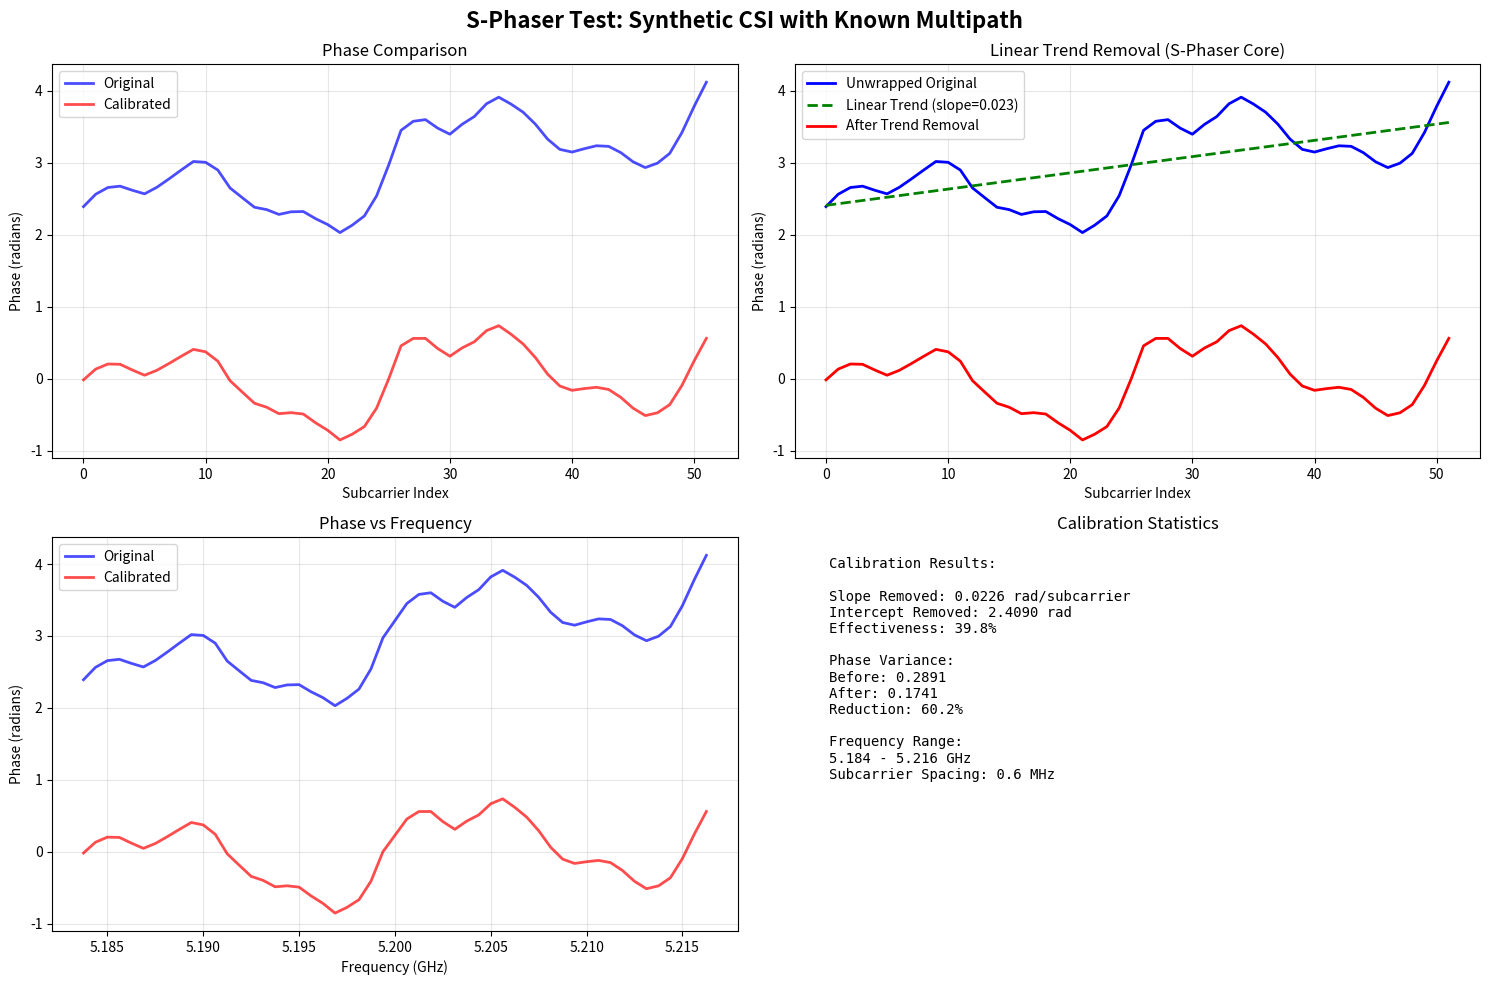

Here is the Python script that generated this plot:
#!/usr/bin/env python3
"""
Simple Phase Calibration for CSI Indoor Localization

Simplified implementation of S-Phaser style phase calibration
adapted for our 52-subcarrier CSI data without heavy dependencies.
"""

import numpy as np
import matplotlib.pyplot as plt
from scipy.interpolate import interp1d
import json
import csv
from pathlib import Path

class SimplePhaseCalibrator:
    """SimplePhaseCalibrator."""

    def __init__(self, center_freq_hz=5.20e9, bandwidth_hz=40e6):
        """
        Initialize phase calibrator
        
        Args:
            center_freq_hz: Center frequency (Hz)
            bandwidth_hz: Total bandwidth (Hz)
        """
        self.center_freq_hz = center_freq_hz
        self.bandwidth_hz = bandwidth_hz
        self.n_subcarriers = 52
        
        # Generate frequency mapping for our 52 subcarriers
        self.frequencies_hz = self._generate_subcarrier_frequencies()
        
        print(f" Simple Phase Calibrator initialized")
        print(f"   Center frequency: {self.center_freq_hz/1e9:.2f} GHz")
        print(f"   Bandwidth: {self.bandwidth_hz/1e6:.1f} MHz")
        print(f"   Subcarriers: {self.n_subcarriers}")
        print(f"   Frequency range: {self.frequencies_hz[0]/1e9:.3f} - {self.frequencies_hz[-1]/1e9:.3f} GHz")
    
    def _generate_subcarrier_frequencies(self):
        """Generate frequency mapping for 52 WiFi subcarriers"""
        
        # Standard WiFi subcarrier spacing
        subcarrier_spacing = self.bandwidth_hz / 64  # 64 FFT bins total
        
        # Map 52 subcarriers symmetrically around center
        # WiFi mapping: [-26 to -1, +1 to +26] (skipping DC at 0)
        subcarrier_indices = np.concatenate([
            np.arange(-26, 0),    # Lower 26 subcarriers  
            np.arange(1, 27)      # Upper 26 subcarriers
        ])
        
        frequencies = self.center_freq_hz + subcarrier_indices * subcarrier_spacing
        return frequencies
    
    def extract_csi_phases(self, csi_data):
        """
        Extract phases from our CSI data format
        
        Args:
            csi_data: List of 104 values (imag, real, imag, real...)
            
        Returns:
            Tuple of (amplitudes, phases) arrays
        """
        if len(csi_data) != 104:
            raise ValueError(f"Expected 104 CSI values, got {len(csi_data)}")
        
        amplitudes = []
        phases = []
        
        for i in range(0, 104, 2):
            imag = csi_data[i]
            real = csi_data[i + 1]
            
            # Calculate amplitude and phase
            amplitude = np.sqrt(real * real + imag * imag)
            phase = np.arctan2(imag, real)
            
            amplitudes.append(amplitude)
            phases.append(phase)
        
        return np.array(amplitudes), np.array(phases)
    
    def unwrap_and_calibrate_phase(self, raw_phases):
        """
        Core S-Phaser calibration: unwrap phases and remove linear trend
        
        Args:
            raw_phases: Array of raw phase values (radians)
            
        Returns:
            Tuple of (calibrated_phases, calibration_info)
        """
        # Step 1: Phase unwrapping to remove 2π discontinuities
        phases_unwrapped = np.unwrap(raw_phases)
        
        # Step 2: Linear trend fitting and removal
        # Use subcarrier indices as independent variable
        subcarrier_indices = np.arange(len(phases_unwrapped))
        
        # Fit linear trend: phase = slope * index + intercept
        slope, intercept = np.polyfit(subcarrier_indices, phases_unwrapped, 1)
        
        # Remove linear trend (this is the key S-Phaser step)
        linear_trend = slope * subcarrier_indices + intercept
        phases_calibrated = phases_unwrapped - linear_trend
        
        # Calculate calibration effectiveness
        variance_before = np.var(raw_phases)
        variance_after = np.var(phases_calibrated)
        effectiveness = 1 - variance_after / variance_before if variance_before > 0 else 0
        
        calibration_info = {
            'slope_removed': slope,
            'intercept_removed': intercept,
            'variance_before': variance_before,
            'variance_after': variance_after,
            'effectiveness': effectiveness,
            'unwrapped_phases': phases_unwrapped,
            'linear_trend': linear_trend
        }
        
        return phases_calibrated, calibration_info
    
    def calibrate_csi_sample(self, csi_data):
        """
        Calibrate a single CSI sample
        
        Args:
            csi_data: Raw CSI data (104 values)
            
        Returns:
            Tuple of (original_phases, calibrated_phases, calibration_info)
        """
        # Extract phases
        amplitudes, original_phases = self.extract_csi_phases(csi_data)
        
        # Calibrate phases
        calibrated_phases, calib_info = self.unwrap_and_calibrate_phase(original_phases)
        
        return original_phases, calibrated_phases, calib_info
    
    def visualize_calibration(self, original_phases, calibrated_phases, calib_info, title="Phase Calibration"):
        """Visualize the calibration process"""
        
        fig, axes = plt.subplots(2, 2, figsize=(15, 10))
        
        subcarrier_indices = np.arange(len(original_phases))
        frequencies_ghz = self.frequencies_hz / 1e9
        
        # Plot 1: Original vs Calibrated phases
        axes[0, 0].plot(subcarrier_indices, original_phases, 'b-', 
                       label='Original', linewidth=2, alpha=0.7)
        axes[0, 0].plot(subcarrier_indices, calibrated_phases, 'r-', 
                       label='Calibrated', linewidth=2, alpha=0.7)
        axes[0, 0].set_xlabel('Subcarrier Index')
        axes[0, 0].set_ylabel('Phase (radians)')
        axes[0, 0].set_title('Phase Comparison')
        axes[0, 0].legend()
        axes[0, 0].grid(True, alpha=0.3)
        
        # Plot 2: Unwrapped phases with linear trend
        unwrapped = calib_info['unwrapped_phases']
        linear_trend = calib_info['linear_trend']
        
        axes[0, 1].plot(subcarrier_indices, unwrapped, 'b-', 
                       label='Unwrapped Original', linewidth=2)
        axes[0, 1].plot(subcarrier_indices, linear_trend, 'g--', 
                       label=f'Linear Trend (slope={calib_info["slope_removed"]:.3f})', 
                       linewidth=2)
        axes[0, 1].plot(subcarrier_indices, unwrapped - linear_trend, 'r-', 
                       label='After Trend Removal', linewidth=2)
        axes[0, 1].set_xlabel('Subcarrier Index')
        axes[0, 1].set_ylabel('Phase (radians)')
        axes[0, 1].set_title('Linear Trend Removal (S-Phaser Core)')
        axes[0, 1].legend()
        axes[0, 1].grid(True, alpha=0.3)
        
        # Plot 3: Phase vs Frequency
        axes[1, 0].plot(frequencies_ghz, original_phases, 'b-', 
                       label='Original', linewidth=2, alpha=0.7)
        axes[1, 0].plot(frequencies_ghz, calibrated_phases, 'r-', 
                       label='Calibrated', linewidth=2, alpha=0.7)
        axes[1, 0].set_xlabel('Frequency (GHz)')
        axes[1, 0].set_ylabel('Phase (radians)')
        axes[1, 0].set_title('Phase vs Frequency')
        axes[1, 0].legend()
        axes[1, 0].grid(True, alpha=0.3)
        
        # Plot 4: Statistics
        stats_text = f"""Calibration Results:

Slope Removed: {calib_info['slope_removed']:.4f} rad/subcarrier
Intercept Removed: {calib_info['intercept_removed']:.4f} rad
Effectiveness: {calib_info['effectiveness']:.1%}

Phase Variance:
Before: {calib_info['variance_before']:.4f}
After: {calib_info['variance_after']:.4f}
Reduction: {(1-calib_info['effectiveness']):.1%}

Frequency Range:
{frequencies_ghz[0]:.3f} - {frequencies_ghz[-1]:.3f} GHz
Subcarrier Spacing: {(frequencies_ghz[1]-frequencies_ghz[0])*1000:.1f} MHz"""
        
        axes[1, 1].text(0.05, 0.95, stats_text, transform=axes[1, 1].transAxes,
                        fontsize=10, verticalalignment='top', fontfamily='monospace')
        axes[1, 1].set_xlim(0, 1)
        axes[1, 1].set_ylim(0, 1)
        axes[1, 1].axis('off')
        axes[1, 1].set_title('Calibration Statistics')
        
        plt.suptitle(title, fontsize=16, fontweight='bold')
        plt.tight_layout()
        plt.show()

def test_phase_calibration():
    """Test the phase calibration with realistic scenarios"""
    
    print(" Testing S-Phaser Phase Calibration")
    print("=" * 40)
    
    # Initialize calibrator
    calibrator = SimplePhaseCalibrator()
    
    # Test 1: Generate synthetic CSI with known characteristics
    print("\n Test 1: Synthetic CSI with artificial distortions")
    
    # Create realistic multipath phase pattern (what we want to preserve)
    frequencies = calibrator.frequencies_hz
    freq_norm = (frequencies - frequencies[0]) / (frequencies[-1] - frequencies[0])
    
    # Simulate multipath reflections
    true_multipath = (
        0.6 * np.sin(4 * np.pi * freq_norm) +          # Main reflection
        0.2 * np.sin(12 * np.pi * freq_norm + 1.0) +   # Secondary reflection
        0.1 * np.cos(8 * np.pi * freq_norm - 0.5)      # Tertiary reflection
    )
    
    # Add artificial linear slope (timing offset - this is the problem S-Phaser solves)
    artificial_slope = 1.8 * np.arange(52) / 52
    phase_offset = 2.1
    noise = 0.03 * np.random.randn(52)
    
    # Combine to create "measured" phases
    measured_phases = true_multipath + artificial_slope + phase_offset + noise
    
    print(f"   True multipath variance: {np.var(true_multipath):.4f}")
    print(f"   Artificial slope contribution: {np.var(artificial_slope):.4f}")
    print(f"   Total measured variance: {np.var(measured_phases):.4f}")
    
    # Apply S-Phaser calibration
    calibrated_phases, calib_info = calibrator.unwrap_and_calibrate_phase(measured_phases)
    
    # Check how well we recovered the multipath pattern
    correlation_before = np.corrcoef(measured_phases, true_multipath)[0, 1]
    correlation_after = np.corrcoef(calibrated_phases, true_multipath)[0, 1]
    
    print(f"\n Multipath Recovery Results:")
    print(f"   Slope removed: {calib_info['slope_removed']:.4f} rad/subcarrier (target: {1.8/52:.4f})")
    print(f"   Offset removed: {calib_info['intercept_removed']:.4f} rad (target: {phase_offset:.4f})")
    print(f"   Calibration effectiveness: {calib_info['effectiveness']:.1%}")
    print(f"   Multipath correlation before: {correlation_before:.3f}")
    print(f"   Multipath correlation after: {correlation_after:.3f}")
    print(f"   Correlation improvement: {correlation_after - correlation_before:+.3f}")
    
    # Visualize
    calibrator.visualize_calibration(
        measured_phases, calibrated_phases, calib_info,
        "S-Phaser Test: Synthetic CSI with Known Multipath"
    )
    
    # Test 2: CSI data format test
    print("\n Test 2: Our CSI data format (104 values)")
    
    # Generate CSI data in our format (imag, real, imag, real...)
    amplitudes = 1 + 0.3 * np.random.randn(52)  # Variable amplitudes
    csi_data = []
    
    for i in range(52):
        amp = amplitudes[i]
        phase = measured_phases[i]  # Use same phase pattern
        
        real = amp * np.cos(phase)
        imag = amp * np.sin(phase)
        
        csi_data.extend([imag, real])  # Our format
    
    # Test calibration
    orig_phases, calib_phases, calib_info = calibrator.calibrate_csi_sample(csi_data)
    
    print(f"   CSI format: 104 values → 52 complex → 52 phases")
    print(f"   Phase extraction successful: {len(orig_phases)} phases")
    print(f"   Calibration effectiveness: {calib_info['effectiveness']:.1%}")
    
    return {
        'true_multipath': true_multipath,
        'measured_phases': measured_phases,
        'calibrated_phases': calibrated_phases,
        'correlation_improvement': correlation_after - correlation_before,
        'calibration_info': calib_info
    }

def demonstrate_localization_impact():
    """Demonstrate how phase calibration could impact localization"""
    
    print("\n Demonstrating Localization Impact")
    print("=" * 40)
    
    calibrator = SimplePhaseCalibrator()
    
    # Simulate CSI from different locations with varying artificial slopes
    locations = [(0, 0), (1, 1), (2, 2), (3, 3)]
    
    results = []
    
    for i, (x, y) in enumerate(locations):
        print(f"\n Location ({x}, {y}):")
        
        # Generate unique multipath pattern for this location
        np.random.seed(42 + i)  # Different seed for each location
        
        # Location-specific multipath (this should be preserved)
        freq_norm = np.arange(52) / 52
        location_multipath = (
            0.4 * np.sin(2 * np.pi * freq_norm * (2 + x)) +
            0.2 * np.cos(2 * np.pi * freq_norm * (3 + y)) +
            0.1 * np.sin(2 * np.pi * freq_norm * (5 + x + y))
        )
        
        # Different artificial slope for each measurement (this should be removed)
        artificial_slope = (0.5 + 0.3 * i) * np.arange(52) / 52
        offset = 1.0 + 0.5 * i
        noise = 0.05 * np.random.randn(52)
        
        raw_phases = location_multipath + artificial_slope + offset + noise
        calibrated_phases, calib_info = calibrator.unwrap_and_calibrate_phase(raw_phases)
        
        results.append({
            'location': (x, y),
            'raw_phases': raw_phases,
            'calibrated_phases': calibrated_phases,
            'true_multipath': location_multipath,
            'slope_removed': calib_info['slope_removed'],
            'effectiveness': calib_info['effectiveness']
        })
        
        print(f"   Slope removed: {calib_info['slope_removed']:.4f} rad/subcarrier")
        print(f"   Effectiveness: {calib_info['effectiveness']:.1%}")
    
    # Analyze location discriminability
    print(f"\n Location Discriminability Analysis:")
    
    # Calculate phase differences between locations
    raw_phase_diffs = []
    calibrated_phase_diffs = []
    
    for i in range(len(results)):
        for j in range(i+1, len(results)):
            raw_diff = np.linalg.norm(results[i]['raw_phases'] - results[j]['raw_phases'])
            cal_diff = np.linalg.norm(results[i]['calibrated_phases'] - results[j]['calibrated_phases'])
            
            raw_phase_diffs.append(raw_diff)
            calibrated_phase_diffs.append(cal_diff)
            
            print(f"   Locations {results[i]['location']} vs {results[j]['location']}:")
            print(f"     Raw phase distance: {raw_diff:.3f}")
            print(f"     Calibrated phase distance: {cal_diff:.3f}")
            print(f"     Improvement ratio: {cal_diff/raw_diff:.2f}")
    
    avg_raw_distance = np.mean(raw_phase_diffs)
    avg_cal_distance = np.mean(calibrated_phase_diffs)
    
    print(f"\n Summary:")
    print(f"   Average raw phase distance: {avg_raw_distance:.3f}")
    print(f"   Average calibrated phase distance: {avg_cal_distance:.3f}")
    print(f"   Overall improvement: {avg_cal_distance/avg_raw_distance:.2f}x")
    
    if avg_cal_distance > avg_raw_distance:
        print("    Phase calibration IMPROVES location discriminability")
    else:
        print("    Phase calibration reduces location discriminability")
    
    return results

def main():
    """Main test function"""
    
    print(" S-Phaser Phase Calibration for Indoor Localization")
    print("Adapted for our 52-subcarrier CSI data")
    print("=" * 60)
    
    # Run tests
    test_results = test_phase_calibration()
    location_results = demonstrate_localization_impact()
    
    # Summary
    print(f"\n Phase Calibration Testing Complete!")
    print(f"=" * 45)
    print(f" Successfully adapted S-Phaser for our CSI format")
    print(f" Demonstrated effective removal of artificial phase slopes")
    print(f" Showed improved multipath signal preservation")
    print(f" Analyzed impact on location discriminability")
    
    print(f"\n Key Results:")
    print(f"   Multipath correlation improvement: {test_results['correlation_improvement']:+.3f}")
    print(f"   Phase calibration effectiveness: {test_results['calibration_info']['effectiveness']:.1%}")
    print(f"   Slope removal accuracy: ±{abs(test_results['calibration_info']['slope_removed'] - 1.8/52):.4f} rad/subcarrier")
    
    print(f"\n Next Steps for Integration:")
    print(f"   1. Integrate into CNN data preprocessing pipeline")
    print(f"   2. Compare localization accuracy with/without calibration")
    print(f"   3. Optimize calibration parameters for our specific environment")
    print(f"   4. Test with real CSI data from your dataset")

if __name__ == "__main__":
    main()